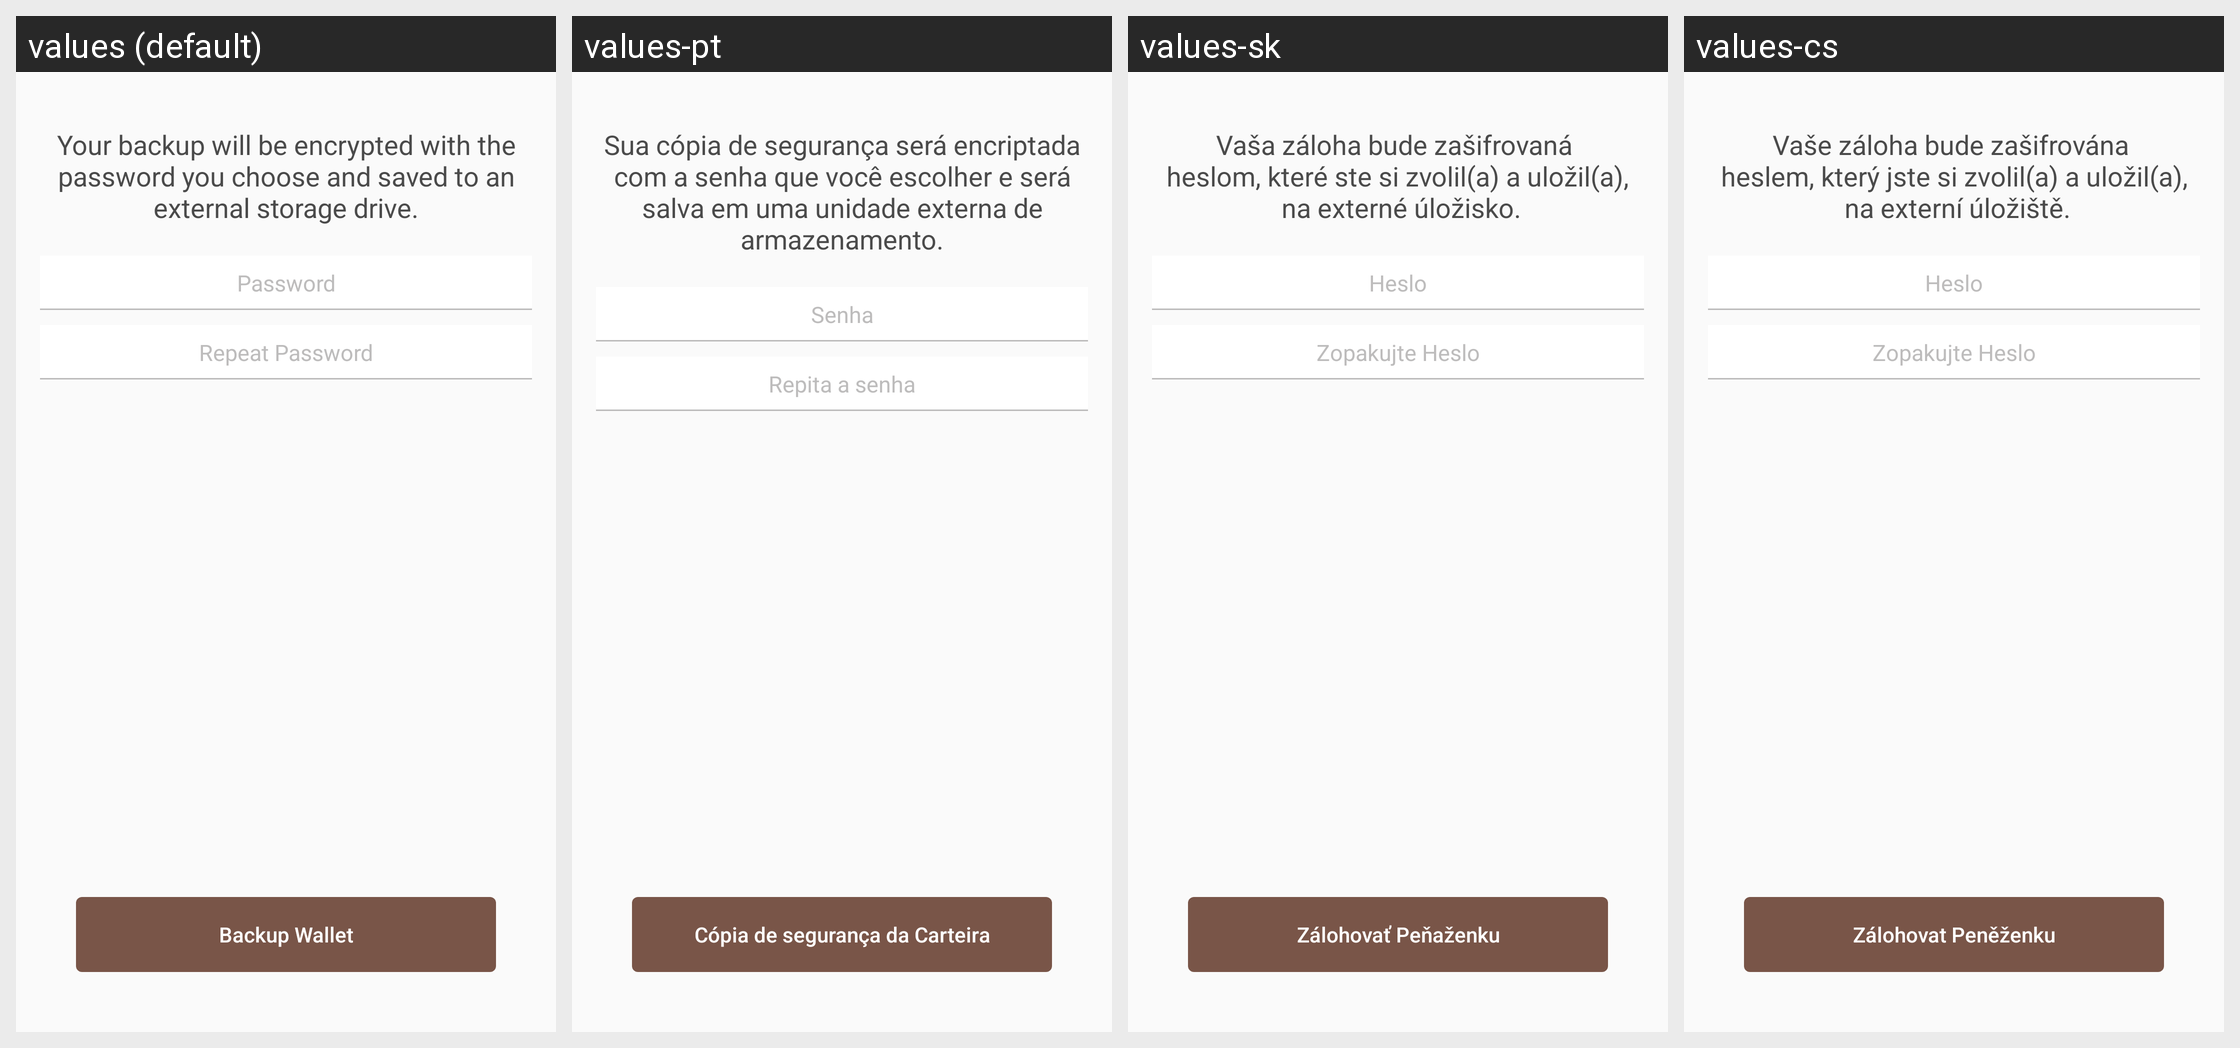

Locale-by-locale string values for the Android screen shown in this grid:
Android screen res/layout/fragment_settings_backup.xml rendered under 4 locales, left to right: values (default), values-pt, values-sk, values-cs. Device: Nexus 5 (rendered at 1080×1920; each locale shown at half size, 540×960, under a caption strip naming it); theme AppTheme.
Other locales in the repository, not shown: values-de, values-es, values-fi, values-fr, values-ko, values-nl.
Strings drawn on this screen, with the default value and each locale's value (text and hints the layout hard-codes, and strings that could not be matched under every locale, appear in the picture but are not listed):

backup_wallet_message
  values: Your backup will be encrypted with the password you choose and saved to an external storage drive.
  values-pt: Sua cópia de segurança será encriptada com a senha que você escolher e será salva em uma unidade externa de armazenamento.
  values-sk: Vaša záloha bude zašifrovaná 
       heslom, které ste si zvolil(a) a uložil(a), 
       na externé úložisko.
  values-cs: Vaše záloha bude zašifrována 
       heslem, který jste si zvolil(a) a uložil(a), 
       na externí úložiště.

string_password
  values: Password
  values-pt: Senha
  values-sk: Heslo
  values-cs: Heslo

repeat_password
  values: Repeat Password
  values-pt: Repita a senha
  values-sk: Zopakujte Heslo
  values-cs: Zopakujte Heslo

backup_wallet
  values: Backup Wallet
  values-pt: Cópia de segurança da Carteira
  values-sk: Zálohovať Peňaženku
  values-cs: Zálohovat Peněženku
